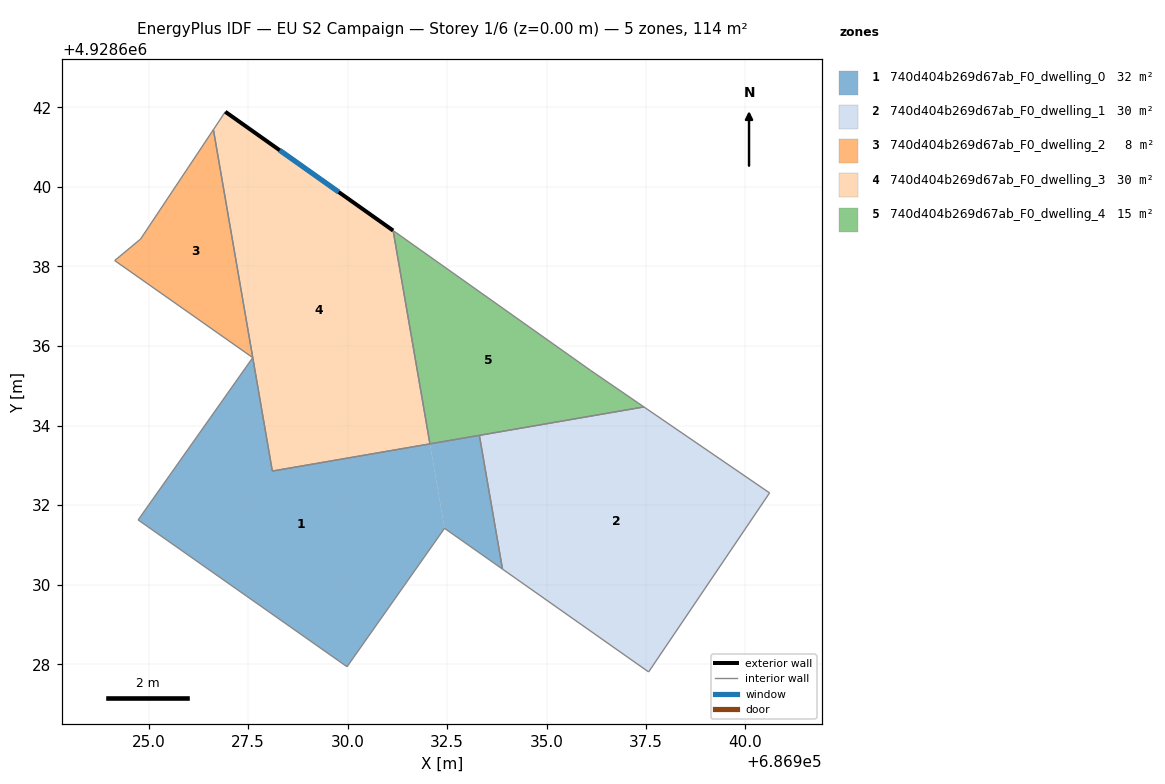
=== STOREY PLAN SPEC (per zone: floor XY polygon, exterior-wall plan segments, windows/doors) ===
zone 1: 740d404b269d67ab_F0_dwelling_0  (31.7 m²)
  floor: (686932.07, 4928633.54) (686932.44, 4928631.42) (686929.99, 4928627.94) (686924.74, 4928631.63) (686927.62, 4928635.71) (686928.11, 4928632.86)
  floor: (686933.31, 4928633.76) (686933.89, 4928630.39) (686932.44, 4928631.42) (686932.07, 4928633.54)
  interior walls: 7
zone 2: 740d404b269d67ab_F0_dwelling_1  (29.6 m²)
  floor: (686940.61, 4928632.31) (686937.57, 4928627.81) (686934.24, 4928630.15) (686934.18, 4928630.19) (686933.89, 4928630.39) (686933.31, 4928633.76) (686933.48, 4928633.78) (686933.56, 4928633.80) (686933.58, 4928633.80) (686937.45, 4928634.47)
  interior walls: 9
zone 3: 740d404b269d67ab_F0_dwelling_2  (8.3 m²)
  floor: (686926.63, 4928641.44) (686927.62, 4928635.71) (686924.15, 4928638.15) (686924.80, 4928638.69)
  interior walls: 4
zone 4: 740d404b269d67ab_F0_dwelling_3  (29.8 m²)
  floor: (686931.14, 4928638.90) (686932.07, 4928633.54) (686928.11, 4928632.86) (686926.63, 4928641.44) (686926.93, 4928641.89)
  exterior wall: (686931.14, 4928638.90) – (686926.93, 4928641.89)  [5.2 m]
    window: (686929.78, 4928639.87) – (686928.29, 4928640.92)  [1.9 m²]
  interior walls: 4
zone 5: 740d404b269d67ab_F0_dwelling_4  (14.8 m²)
  floor: (686936.11, 4928635.39) (686937.45, 4928634.47) (686932.07, 4928633.54) (686931.14, 4928638.90)
  interior walls: 4

=== DERIVED (storey summary) ===
Building: EU S2 Campaign
Storey: 1 of 6  (floor level z = 0.00 m)
Storey gross floor area: 114.3 m²
Zones on this storey: 5
  - 740d404b269d67ab_F0_dwelling_0: floor 31.7 m²
  - 740d404b269d67ab_F0_dwelling_1: floor 29.6 m²
  - 740d404b269d67ab_F0_dwelling_2: floor 8.3 m²
  - 740d404b269d67ab_F0_dwelling_3: floor 29.8 m²; exterior wall 5.2 m (15.5 m²); 1 window(s) 1.9 m²; WWR 12.4%
  - 740d404b269d67ab_F0_dwelling_4: floor 14.8 m²
Zone adjacency (shared interzone walls):
  - 740d404b269d67ab_F0_dwelling_3 ↔ 740d404b269d67ab_F0_dwelling_4